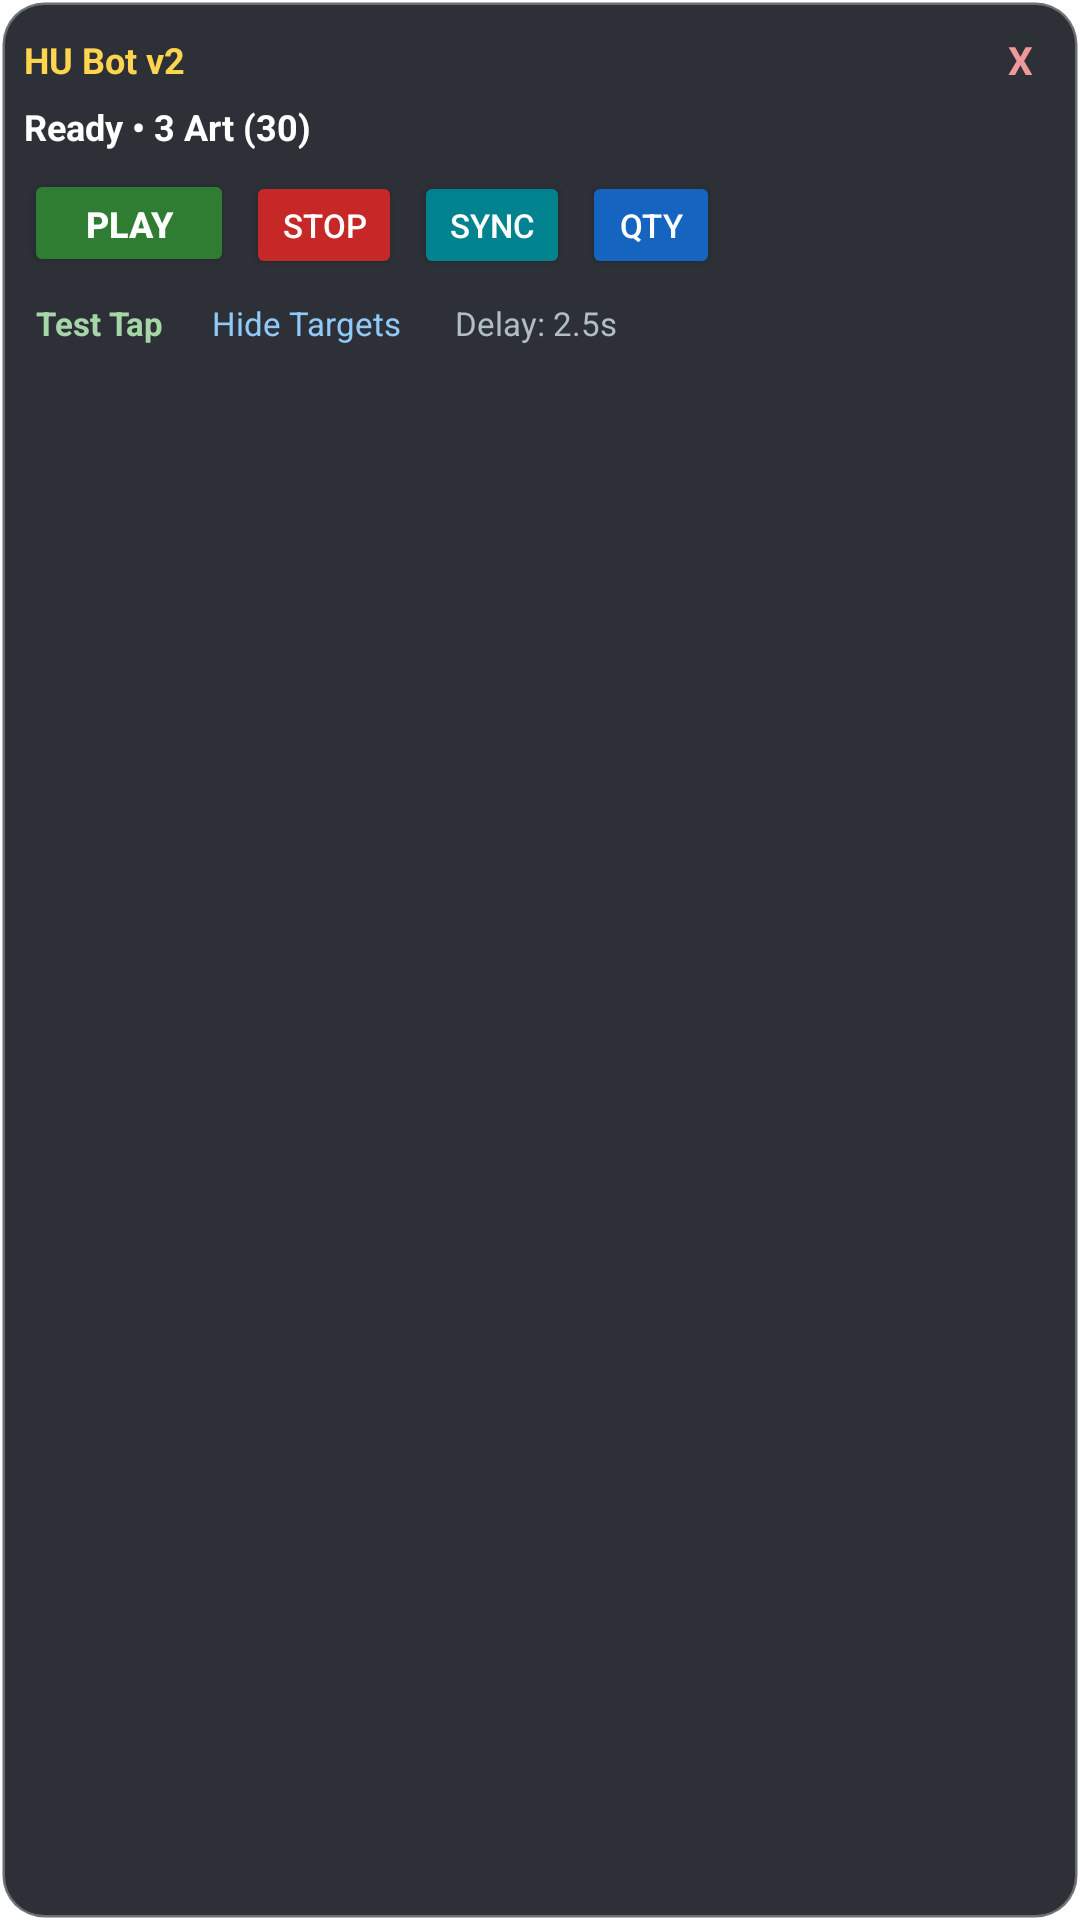

This screen was rendered from an Android layout file. Write that file and the resources it references.
<!-- AndroidManifest.xml: application theme Theme.HUAutoScanBot -->
<!-- res/layout/overlay_controls.xml -->
<?xml version="1.0" encoding="utf-8"?>
<LinearLayout xmlns:android="http://schemas.android.com/apk/res/android"
    android:id="@+id/overlayRoot"
    android:layout_width="wrap_content"
    android:layout_height="wrap_content"
    android:background="@drawable/bg_overlay_panel"
    android:orientation="vertical"
    android:padding="8dp">

    <LinearLayout
        android:id="@+id/dragHandle"
        android:layout_width="match_parent"
        android:layout_height="wrap_content"
        android:gravity="center_vertical"
        android:orientation="horizontal">

        <TextView
            android:id="@+id/tvOverlayTitle"
            android:layout_width="0dp"
            android:layout_height="wrap_content"
            android:layout_weight="1"
            android:text="HU Bot v2"
            android:textColor="#FFD54F"
            android:textSize="12sp"
            android:textStyle="bold" />

        <TextView
            android:id="@+id/btnOverlayClose"
            android:layout_width="24dp"
            android:layout_height="24dp"
            android:gravity="center"
            android:text="X"
            android:textColor="#EF9A9A"
            android:textSize="13sp"
            android:textStyle="bold" />
    </LinearLayout>

    <TextView
        android:id="@+id/tvOverlayStatus"
        android:layout_width="wrap_content"
        android:layout_height="wrap_content"
        android:layout_marginTop="2dp"
        android:maxWidth="230dp"
        android:text="Ready • 3 Art (30)"
        android:textColor="#FFFFFF"
        android:textSize="12sp"
        android:textStyle="bold" />

    <LinearLayout
        android:layout_width="wrap_content"
        android:layout_height="wrap_content"
        android:layout_marginTop="6dp"
        android:orientation="horizontal">

        <Button
            android:id="@+id/btnPlayPause"
            android:layout_width="wrap_content"
            android:layout_height="36dp"
            android:backgroundTint="#2E7D32"
            android:minWidth="70dp"
            android:paddingLeft="8dp"
            android:paddingRight="8dp"
            android:text="PLAY"
            android:textAllCaps="false"
            android:textColor="#FFFFFF"
            android:textSize="12sp"
            android:textStyle="bold" />

        <Button
            android:id="@+id/btnStopRun"
            android:layout_width="wrap_content"
            android:layout_height="36dp"
            android:layout_marginStart="4dp"
            android:backgroundTint="#C62828"
            android:minWidth="52dp"
            android:paddingLeft="8dp"
            android:paddingRight="8dp"
            android:text="STOP"
            android:textAllCaps="false"
            android:textColor="#FFFFFF"
            android:textSize="11sp" />

        <Button
            android:id="@+id/btnSyncOverlay"
            android:layout_width="wrap_content"
            android:layout_height="36dp"
            android:layout_marginStart="4dp"
            android:backgroundTint="#00838F"
            android:minWidth="52dp"
            android:paddingLeft="8dp"
            android:paddingRight="8dp"
            android:text="SYNC"
            android:textAllCaps="false"
            android:textColor="#FFFFFF"
            android:textSize="11sp" />

        <Button
            android:id="@+id/btnQuickEdit"
            android:layout_width="wrap_content"
            android:layout_height="36dp"
            android:layout_marginStart="4dp"
            android:backgroundTint="#1565C0"
            android:minWidth="46dp"
            android:paddingLeft="6dp"
            android:paddingRight="6dp"
            android:text="QTY"
            android:textAllCaps="false"
            android:textColor="#FFFFFF"
            android:textSize="11sp" />
    </LinearLayout>

    <LinearLayout
        android:layout_width="wrap_content"
        android:layout_height="wrap_content"
        android:layout_marginTop="4dp"
        android:orientation="horizontal">

        <TextView
            android:id="@+id/btnTestTap"
            android:layout_width="wrap_content"
            android:layout_height="wrap_content"
            android:padding="4dp"
            android:text="Test Tap"
            android:textColor="#A5D6A7"
            android:textSize="11sp"
            android:textStyle="bold" />

        <TextView
            android:id="@+id/btnToggleTargets"
            android:layout_marginStart="8dp"
            android:layout_width="wrap_content"
            android:layout_height="wrap_content"
            android:padding="4dp"
            android:text="Hide Targets"
            android:textColor="#90CAF9"
            android:textSize="11sp" />

        <TextView
            android:id="@+id/tvDelayQuick"
            android:layout_width="wrap_content"
            android:layout_height="wrap_content"
            android:layout_marginStart="10dp"
            android:padding="4dp"
            android:text="Delay: 2.5s"
            android:textColor="#B0BEC5"
            android:textSize="11sp" />
    </LinearLayout>

</LinearLayout>
<!-- resources referenced by this layout -->
<resources>
  <!-- drawable bg_overlay_panel (drawable) -->
  <?xml version="1.0" encoding="utf-8"?>
  <shape xmlns:android="http://schemas.android.com/apk/res/android"
      android:shape="rectangle">
      <solid android:color="#EB1C1F26" />
      <corners android:radius="14dp" />
      <stroke android:width="1.5dp" android:color="#4DFFFFFF" />
  </shape>
  <style name="Theme.HUAutoScanBot" parent="Theme.MaterialComponents.Light.NoActionBar">
          <item name="colorPrimary">@color/brand_red</item>
          <item name="colorPrimaryVariant">@color/brand_red_dark</item>
          <item name="colorOnPrimary">#FFFFFF</item>
          <item name="colorSecondary">@color/brand_green</item>
          <item name="android:statusBarColor">@color/brand_red_dark</item>
      </style>
  <color name="brand_red">#E53935</color>
  <color name="brand_red_dark">#B71C1C</color>
  <color name="brand_green">#2E7D32</color>
</resources>
